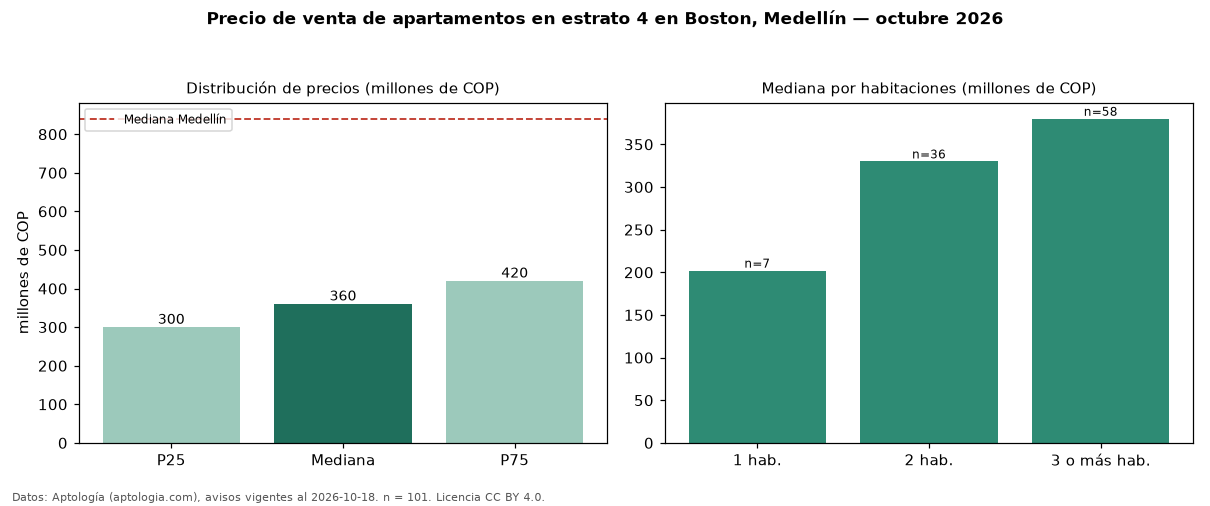

The data file committed next to this chart (first rows):
seccion, metrica, valor, moneda, n
filtro, estrato, 4, , 101
precio, p25, 300000000, COP, 101
precio, mediana, 360500000, COP, 101
precio, p75, 420000000, COP, 101
precio, minimo, 175000000, COP, 101
precio, maximo, 900000000, COP, 101
m2, mediana_precio_m2, 5231579, COP, 100
m2, area_mediana_m2, 66.0, m2, 100
admin, mediana_admin_mes, 340000, COP, 48
banos, mediana_banos, 2.0, , 
parqueadero, pct_con_parqueadero, 45.9, %, 61
estrato, estrato_mas_frecuente, 4, , 101
habitaciones, 1, 202000000, COP, 7
habitaciones, 2, 330000000, COP, 36
habitaciones, 3+, 380000000, COP, 58
ciudad, mediana_ciudad_referencia, 840000000, COP, 
ciudad, mediana_m2_ciudad, 7500000, COP, 
fuente, fecha_datos, 2026-10-18, , 
fuente, atribucion, https://www.aptologia.com/venta/medellin…, , 
fuente, licencia, CC BY 4.0, , 
